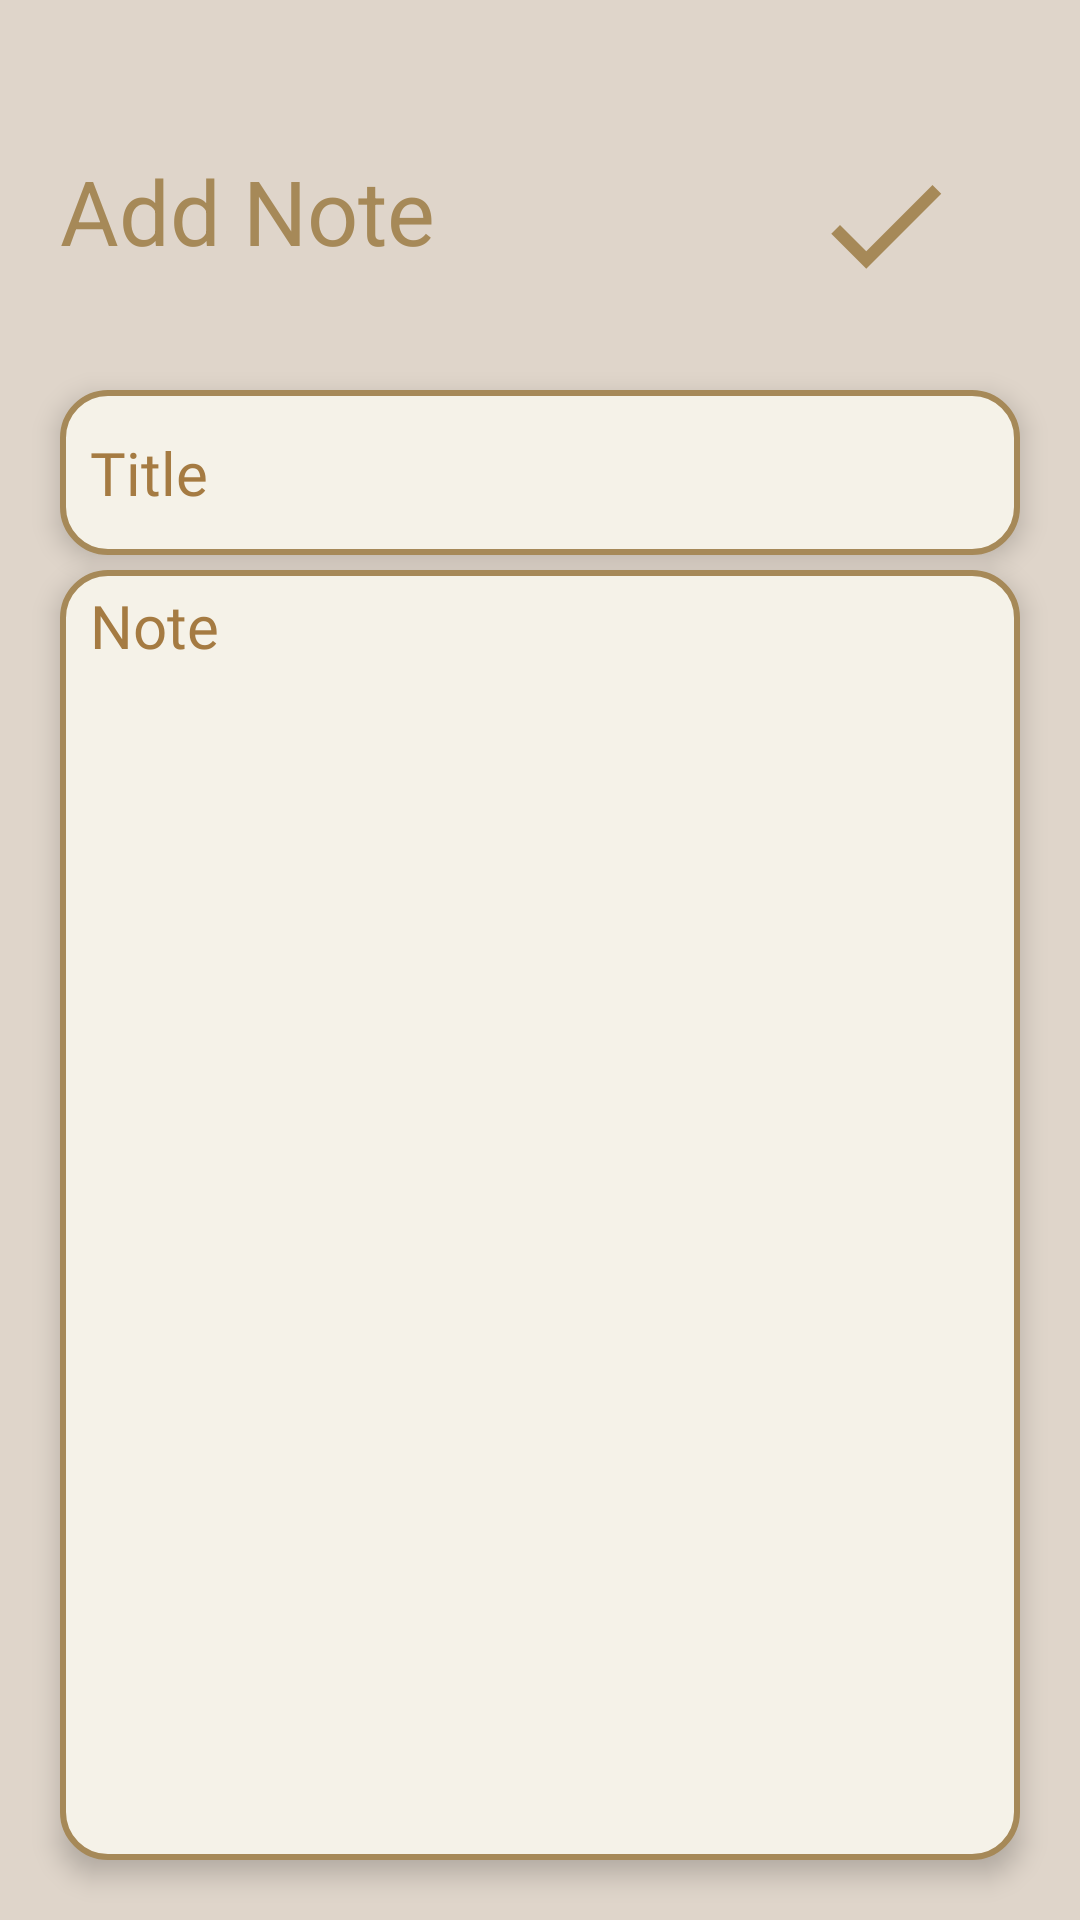

Produce the Android XML layout that renders to this screen, including the resource entries it uses.
<!-- AndroidManifest.xml: application theme Theme.MyImportance -->
<!-- res/layout/activity_add_note.xml -->
<?xml version="1.0" encoding="utf-8"?>
<RelativeLayout
    xmlns:android="http://schemas.android.com/apk/res/android"
    xmlns:app="http://schemas.android.com/apk/res-auto"
    xmlns:tools="http://schemas.android.com/tools"
    android:id="@+id/main"
    android:background="@color/Almond_beige"
    android:layout_width="match_parent"
    android:layout_height="match_parent"
    tools:context=".AddNoteActivity">

    <ImageView
        android:id="@+id/done_iv"
        android:layout_width="50dp"
        android:layout_height="50dp"
        android:layout_alignParentTop="true"
        android:layout_alignParentEnd="true"
        android:layout_marginTop="50dp"
        android:layout_marginEnd="40dp"
        app:srcCompat="@drawable/baseline_done_24"
        tools:ignore="ContentDescription" />

    <TextView
        android:id="@+id/head_tv"
        android:layout_width="wrap_content"
        android:layout_height="60dp"
        android:layout_alignParentStart="true"
        android:layout_alignParentTop="true"
        android:layout_marginStart="20dp"
        android:layout_marginTop="50dp"
        android:text="Add Note"
        android:textSize="30dp"
        android:textColor="@color/dark_olive_beige"
        tools:ignore="HardcodedText,SpUsage" />

    <EditText
        android:id="@+id/title_edt"
        android:layout_width="match_parent"
        android:layout_height="55dp"
        android:layout_alignParentStart="true"
        android:layout_alignParentTop="true"
        android:layout_marginStart="20dp"
        android:layout_marginTop="130dp"
        android:layout_marginEnd="20dp"
        android:background="@drawable/noteborder"
        android:ems="10"
        android:fontFamily="@font/poppins"
        android:inputType="text"
        android:maxLines="1"
        android:paddingStart="10sp"
        android:hint="Title"
        android:textColor="@color/black"
        android:textColorHint="@color/Sandpaper_Color"
        android:textSize="20sp"
        android:elevation="5dp"
        tools:ignore="Autofill,HardcodedText,LabelFor,RtlSymmetry" />

    <EditText
        android:id="@+id/note_edt"
        android:layout_width="match_parent"
        android:layout_height="match_parent"
        android:layout_alignParentStart="true"
        android:layout_alignParentTop="true"
        android:layout_marginEnd="20dp"
        android:layout_marginStart="20dp"
        android:layout_marginTop="190dp"
        android:layout_marginBottom="20dp"
        android:ems="10"
        android:inputType="textMultiLine"
        android:background="@drawable/noteborder"
        android:hint="Note"
        android:textColor="@color/black"
        android:textColorHint="@color/Sandpaper_Color"
        android:gravity="top"
        android:paddingTop="5dp"
        android:paddingStart="10dp"
        android:textSize="20sp"
        android:fontFamily="@font/poppins"
        tools:ignore="Autofill,HardcodedText,RtlSymmetry"
        android:elevation="5dp"/>

</RelativeLayout>
<!-- resources referenced by this layout -->
<resources>
  <color name="Almond_beige">#DFD5CA</color>
  <color name="Sandpaper_Color">#A57B42</color>
  <color name="black">#FF000000</color>
  <color name="dark_olive_beige">#A68958</color>
  <!-- drawable baseline_done_24 (drawable) -->
  <vector xmlns:android="http://schemas.android.com/apk/res/android" android:height="24dp" android:tint="#A68958" android:viewportHeight="24" android:viewportWidth="24" android:width="24dp">
        
      <path android:fillColor="@android:color/white" android:pathData="M9,16.2L4.8,12l-1.4,1.4L9,19 21,7l-1.4,-1.4L9,16.2z"/>
      
  </vector>
  <!-- drawable noteborder (drawable) -->
  <?xml version="1.0" encoding="utf-8"?>
  <shape xmlns:android="http://schemas.android.com/apk/res/android">
      <solid
          android:color="@color/Newspaper_Color"/>
      <stroke
          android:width="2dp"
          android:color="@color/dark_olive_beige"/>
      <corners
          android:radius="15dp"/>
  </shape>
  <style name="Theme.MyImportance" parent="Base.Theme.MyImportance" />
  <color name="Newspaper_Color">#F5F2E8</color>
  <style name="Base.Theme.MyImportance" parent="Theme.Material3.DayNight.NoActionBar">
          
  
      </style>
</resources>
